Run: headless pygame with SDL's dummy video driver; simulated clock (each Clock.tick advances the game by its frame time, no real sleeping); random seed 0; keys injected as events and as key.get_pressed() state; no mouse input.
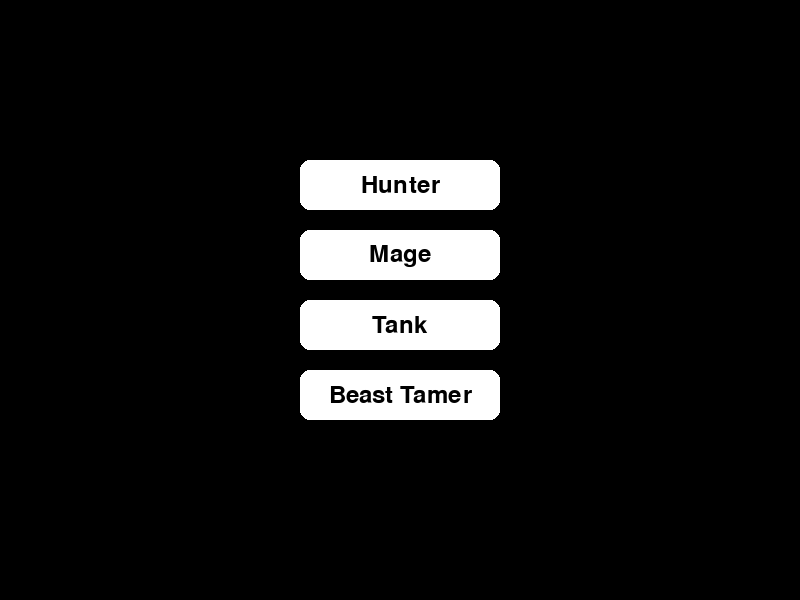
Frame 1 of 4 · flips 1–60 · no input
Frame 2 of 4 · flips 61–180 · tapped SPACE, RETURN · held RIGHT (→), D · screen unchanged from frame 1, image omitted
Frame 3 of 4 · flips 181–300 · held DOWN (↓), S · screen unchanged from frame 2, image omitted
Frame 4 of 4 · flips 301–420 · held LEFT (←), A, UP (↑), W · screen unchanged from frame 3, image omitted

The pygame program that drew these frames:

import pygame

# Initialize pygame
pygame.init()

# Set up the display
WIDTH, HEIGHT = 800, 600
screen = pygame.display.set_mode((WIDTH, HEIGHT))
pygame.display.set_caption("RPG Game")

# Colors
BLACK = (0, 0, 0)
WHITE = (255, 255, 255)

# Button dimensions
BUTTON_WIDTH, BUTTON_HEIGHT = 200, 50
BUTTON_MARGIN = 20

# Button positions
button_positions = [
    (WIDTH // 2 - BUTTON_WIDTH // 2, HEIGHT // 2 - 2 * (BUTTON_HEIGHT + BUTTON_MARGIN)),
    (WIDTH // 2 - BUTTON_WIDTH // 2, HEIGHT // 2 - (BUTTON_HEIGHT + BUTTON_MARGIN)),
    (WIDTH // 2 - BUTTON_WIDTH // 2, HEIGHT // 2),
    (WIDTH // 2 - BUTTON_WIDTH // 2, HEIGHT // 2 + (BUTTON_HEIGHT + BUTTON_MARGIN))
]

# Button texts
button_texts = ["Hunter", "Mage", "Tank", "Beast Tamer"]

# Font
font = pygame.font.SysFont(None, 36)

# Main game loop
running = True
while running:
    for event in pygame.event.get():
        if event.type == pygame.QUIT:
            running = False

    # Fill the screen with black
    screen.fill(BLACK)

    # Draw buttons
    for i, (x, y) in enumerate(button_positions):
        pygame.draw.rect(screen, WHITE, (x, y, BUTTON_WIDTH, BUTTON_HEIGHT), border_radius=10)
        text = font.render(button_texts[i], True, BLACK)
        text_rect = text.get_rect(center=(x + BUTTON_WIDTH // 2, y + BUTTON_HEIGHT // 2))
        screen.blit(text, text_rect)

    # Update the display
    pygame.display.flip()

# Quit pygame
pygame.quit() 
